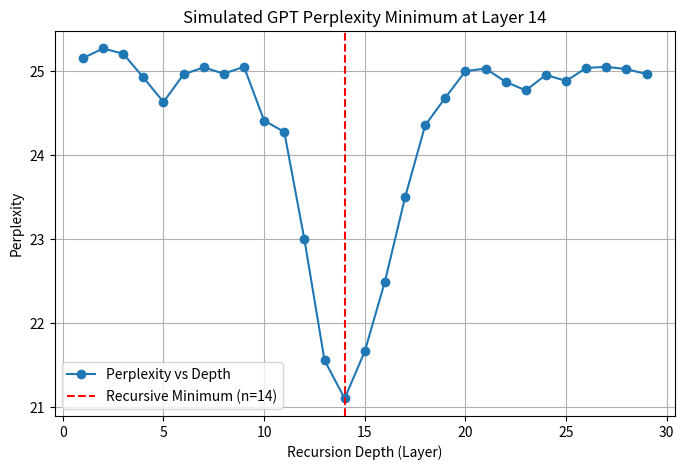

Python code for this plot:

import numpy as np, matplotlib.pyplot as plt
layers = np.arange(1, 30)
perplexity = 25 - 4*np.exp(-0.5*((layers-14)/2)**2) + np.random.normal(0,0.2,len(layers))
plt.figure(figsize=(8,5))
plt.plot(layers, perplexity, 'o-', label="Perplexity vs Depth")
plt.axvline(14, color='red', linestyle='--', label="Recursive Minimum (n=14)")
plt.xlabel("Recursion Depth (Layer)"); plt.ylabel("Perplexity")
plt.title("Simulated GPT Perplexity Minimum at Layer 14")
plt.grid(True); plt.legend(); plt.show()
